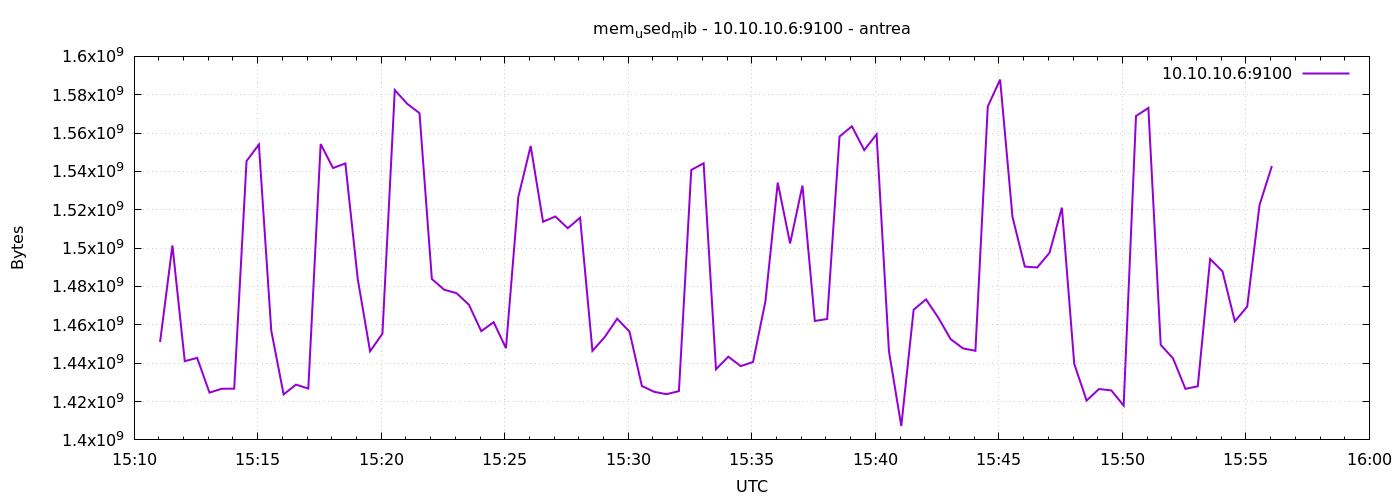

Values plotted in this chart, from the file beside it:
1777993863	1451020288
1777993893	1501401088
1777993923	1441054720
1777993953	1442766848
1777993983	1424654336
1777994013	1426681856
1777994043	1426718720
1777994073	1545420800
1777994103	1554042880
1777994133	1457053696
1777994163	1423704064
1777994193	1428824064
1777994223	1426776064
1777994253	1554292736
1777994283	1541775360
1777994313	1544171520
1777994343	1483968512
1777994373	1446219776
1777994403	1455390720
1777994433	1582436352
1777994463	1575288832
1777994493	1570398208
1777994523	1483915264
1777994553	1478303744
1777994583	1476521984
1777994613	1470488576
1777994643	1456697344
1777994673	1461407744
1777994703	1447833600
1777994733	1526710272
1777994763	1553272832
1777994793	1513771008
1777994823	1516511232
1777994853	1510375424
1777994883	1515876352
1777994913	1446420480
1777994943	1453686784
1777994973	1463205888
1777995003	1456439296
1777995033	1428123648
1777995063	1425068032
1777995093	1423835136
1777995123	1425444864
1777995153	1540792320
1777995183	1544224768
1777995213	1436839936
1777995243	1443389440
1777995273	1438486528
1777995303	1440616448
1777995333	1472233472
1777995363	1534177280
1777995393	1502461952
1777995423	1532633088
1777995453	1462026240
1777995483	1463046144
1777995513	1558208512
1777995543	1563553792
1777995573	1551130624
1777995603	1559367680
1777995633	1446273024
1777995663	1407242240
... 30 more rows
